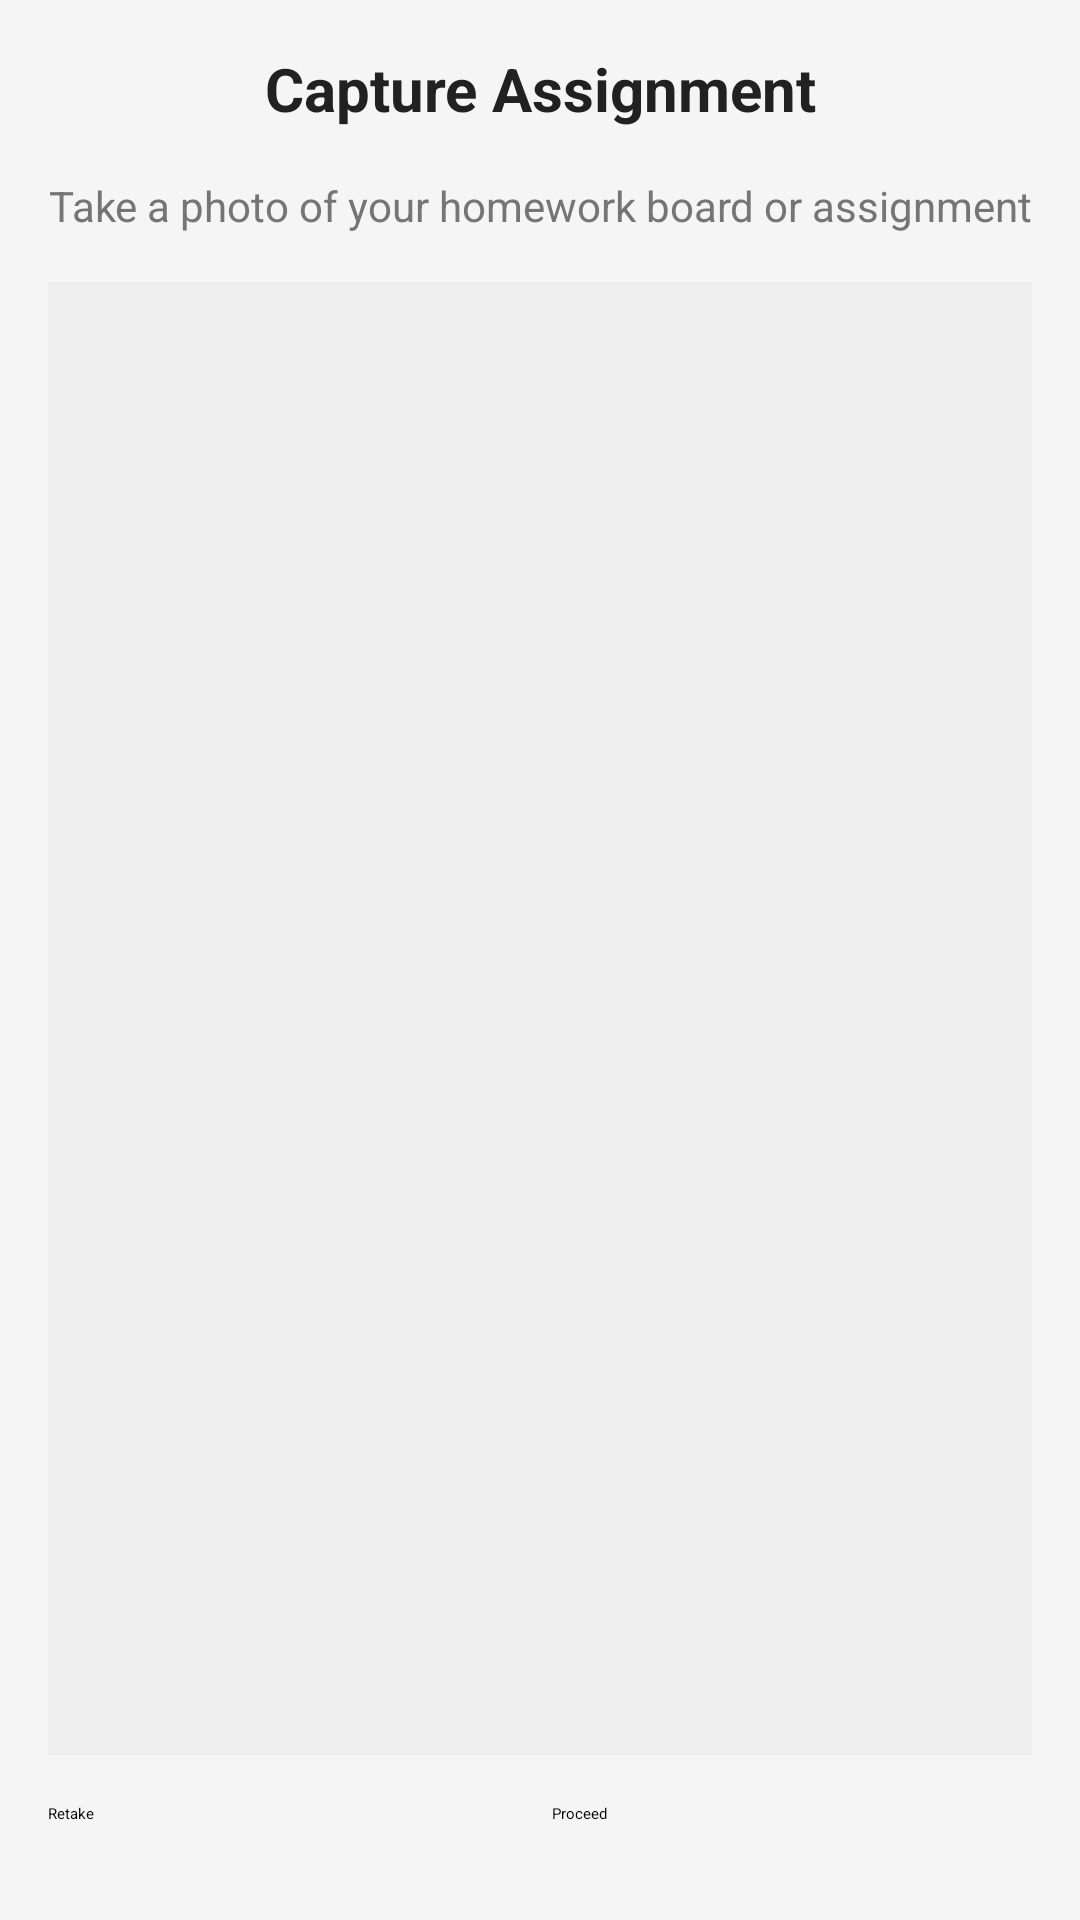

Write the Android layout XML for this screen, with the resource values it uses.
<!-- AndroidManifest.xml: application theme Theme.AgendaApp -->
<!-- res/layout/activity_camera.xml -->
<?xml version="1.0" encoding="utf-8"?>
<LinearLayout xmlns:android="http://schemas.android.com/apk/res/android"
    android:layout_width="match_parent"
    android:layout_height="match_parent"
    android:orientation="vertical"
    android:background="@color/app_background"
    android:fitsSystemWindows="true"
    android:padding="@dimen/padding_medium">

    <TextView
        android:layout_width="match_parent"
        android:layout_height="wrap_content"
        android:text="@string/capture_assignment"
        android:textSize="20sp"
        android:textStyle="bold"
        android:textColor="@color/text_primary"
        android:gravity="center"
        android:layout_marginBottom="@dimen/padding_medium" />

    <TextView
        android:layout_width="match_parent"
        android:layout_height="wrap_content"
        android:text="@string/capture_instruction"
        android:textSize="14sp"
        android:textColor="@color/text_secondary"
        android:gravity="center"
        android:layout_marginBottom="@dimen/padding_medium" />

    <ImageView
        android:id="@+id/capturedImageView"
        android:layout_width="match_parent"
        android:layout_height="0dp"
        android:layout_weight="1"
        android:scaleType="centerInside"
        android:background="@color/calendar_day_background"
        android:layout_marginBottom="@dimen/padding_medium" />

    <LinearLayout
        android:layout_width="match_parent"
        android:layout_height="wrap_content"
        android:orientation="horizontal"
        android:gravity="center"
        android:paddingBottom="16dp">

        <Button
            android:id="@+id/retakeCameraBtn"
            android:layout_width="0dp"
            android:layout_height="wrap_content"
            android:layout_weight="1"
            android:layout_marginEnd="@dimen/padding_small"
            android:text="@string/retake_photo"
            style="@style/Widget.AppCompat.Button.Colored" />

        <Button
            android:id="@+id/proceedBtn"
            android:layout_width="0dp"
            android:layout_height="wrap_content"
            android:layout_weight="1"
            android:text="@string/proceed"
            style="@style/Widget.AppCompat.Button.Colored" />

    </LinearLayout>

</LinearLayout>
<!-- resources referenced by this layout -->
<resources>
  <color name="app_background">#F5F5F5</color>
  <color name="calendar_day_background">#EEEEEE</color>
  <color name="text_primary">#212121</color>
  <color name="text_secondary">#757575</color>
  <dimen name="padding_medium">16dp</dimen>
  <dimen name="padding_small">8dp</dimen>
  <string name="capture_assignment">Capture Assignment</string>
  <string name="capture_instruction">Take a photo of your homework board or assignment</string>
  <string name="proceed">Proceed</string>
  <string name="retake_photo">Retake</string>
</resources>
